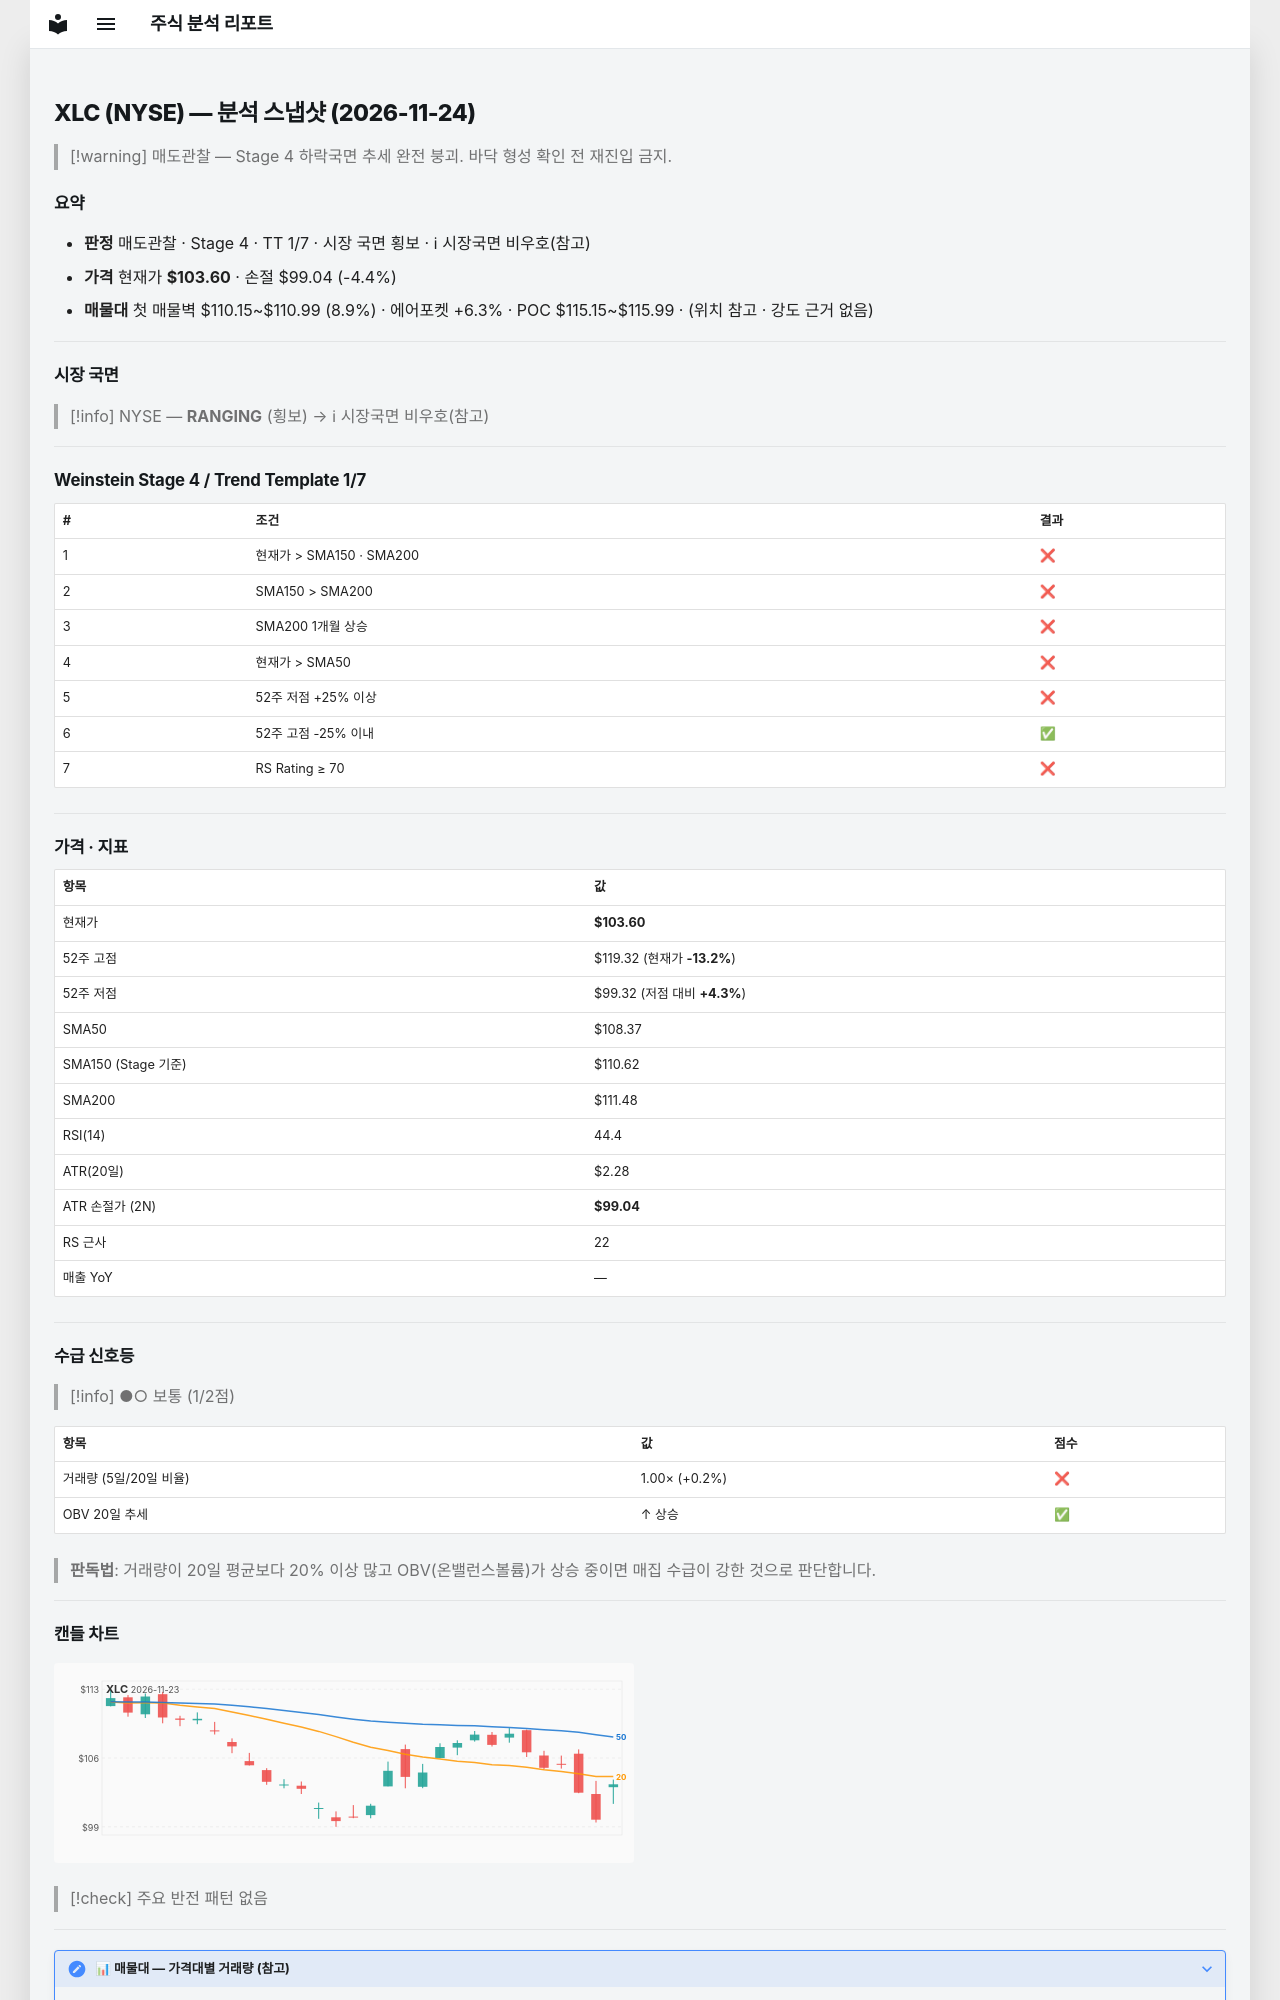

repository: soloandco/stock-reports · page: snapshots/XLC-2026-11-24/index.html · generator: mkdocs

---
type: analysis-snapshot
title: XLC 분석 스냅샷
ticker: XLC
market: NYSE
created: 2026-11-24
updated: 2026-11-24
bar-date: 2026-11-23
verdict: 매도관찰
real-rr: 2.63
sma50-gap-pct: -4.4
weekly-position: 저항대아래
weekly-overhead-price: 115.61
weekly-overhead-pct: 11.6
stage: 4
trend-template-score: 1
tt-max: 7
ma-set: sma-50-150-200
price: 103.5999984741211
stop-price: 99.04109034052219
market-regime: RANGING
supply-demand-score: 1/2
supply-demand-label: 보통
status: tracking
tags:
  - stock-agent
  - watchlist
  - XLC
  - analysis
related:
  - "[[analysis-template]]"
---

# XLC (NYSE) — 분석 스냅샷 (2026-11-24)

> [!warning] 매도관찰 — Stage 4 하락국면
> 추세 완전 붕괴. 바닥 형성 확인 전 재진입 금지.

## 요약

- **판정** 매도관찰 · Stage 4 · TT 1/7 · 시장 국면 횡보 · ℹ 시장국면 비우호(참고)
- **가격** 현재가 **$103.60** · 손절 $99.04 (-4.4%)
- **매물대** 첫 매물벽 $110.15~$110.99 (8.9%) · 에어포켓 +6.3% · POC $115.15~$115.99 · (위치 참고 · 강도 근거 없음)

---

## 시장 국면

> [!info] NYSE — **RANGING** (횡보) → ℹ 시장국면 비우호(참고)

---

## Weinstein Stage 4 / Trend Template 1/7

| # | 조건 | 결과 |
|---|------|------|
| 1 | 현재가 > SMA150 · SMA200 | ❌ |
| 2 | SMA150 > SMA200 | ❌ |
| 3 | SMA200 1개월 상승 | ❌ |
| 4 | 현재가 > SMA50 | ❌ |
| 5 | 52주 저점 +25% 이상 | ❌ |
| 6 | 52주 고점 -25% 이내 | ✅ |
| 7 | RS Rating ≥ 70 | ❌ |

---

## 가격 · 지표

| 항목 | 값 |
|------|---|
| 현재가 | **$103.60** |
| 52주 고점 | $119.32 (현재가 **-13.2%**) |
| 52주 저점 | $99.32 (저점 대비 **+4.3%**) |
| SMA50 | $108.37 |
| SMA150 (Stage 기준) | $110.62 |
| SMA200 | $111.48 |
| RSI(14) | 44.4 |
| ATR(20일) | $2.28 |
| ATR 손절가 (2N) | **$99.04** |
| RS 근사 | 22 |
| 매출 YoY | — |

---
## 수급 신호등

> [!info] ●○ 보통 (1/2점)

| 항목 | 값 | 점수 |
|------|------|------|
| 거래량 (5일/20일 비율) | 1.00× (+0.2%) | ❌ |
| OBV 20일 추세 | ↑ 상승 | ✅ |

> **판독법**: 거래량이 20일 평균보다 20% 이상 많고 OBV(온밸런스볼륨)가 상승 중이면 매집 수급이 강한 것으로 판단합니다.

---
